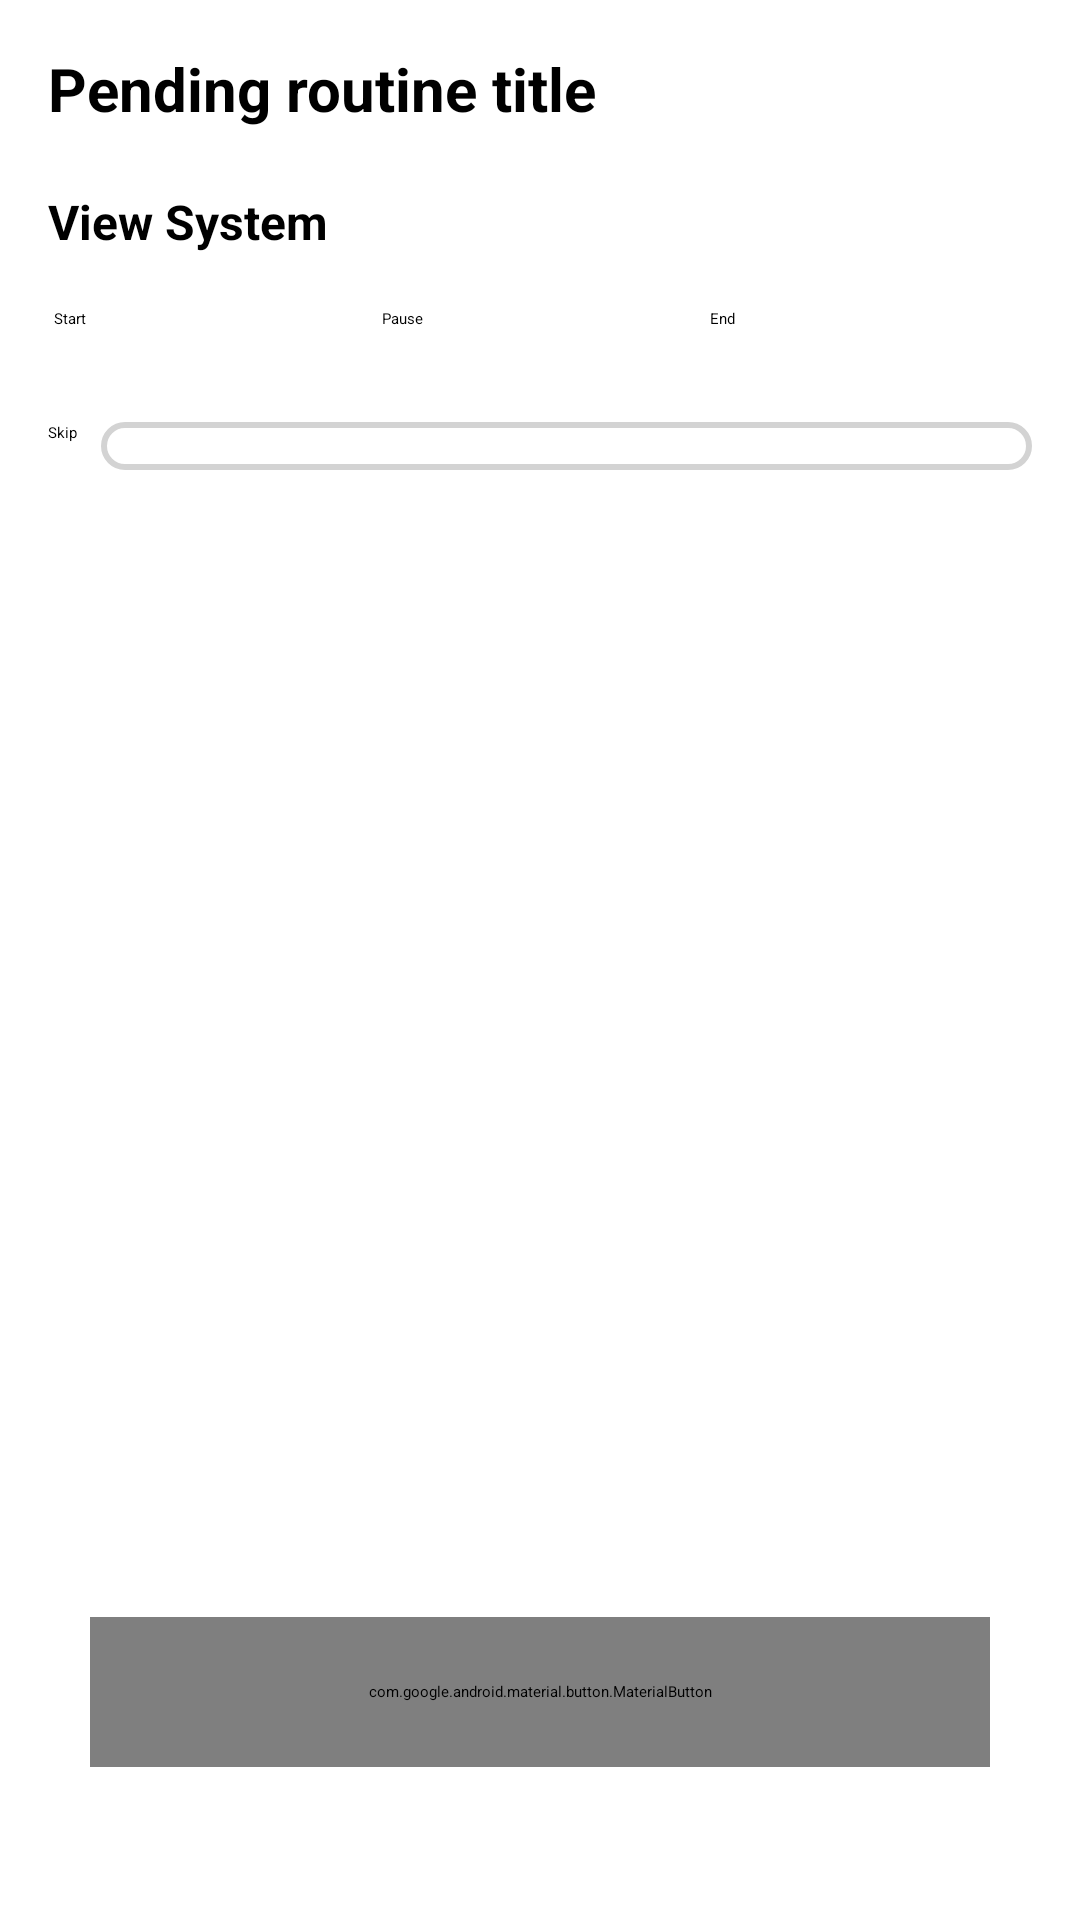

The Android layout XML behind this screen, and the referenced resources:
<!-- AndroidManifest.xml: application theme Theme.MyApplication -->
<!-- res/layout/work_details.xml -->
<?xml version="1.0" encoding="utf-8"?>
<androidx.constraintlayout.widget.ConstraintLayout xmlns:android="http://schemas.android.com/apk/res/android"
    xmlns:app="http://schemas.android.com/apk/res-auto"
    android:layout_width="match_parent"
    android:layout_height="match_parent">

    <androidx.appcompat.widget.Toolbar
        android:id="@+id/toolbar"
        android:layout_width="match_parent"
        android:layout_height="?actionBarSize"
        android:visibility="gone"
        app:layout_constraintTop_toTopOf="parent"
        app:layout_constraintEnd_toEndOf="parent"
        app:layout_constraintStart_toStartOf="parent"
        />

    <TextView
        android:id="@+id/title"
        android:layout_width="match_parent"
        android:layout_height="wrap_content"
        android:layout_margin="16dp"
        android:text="Pending routine title"
        android:textSize="20sp"
        android:textStyle="bold"
        app:layout_constraintTop_toBottomOf="@id/toolbar"
        app:layout_constraintEnd_toEndOf="parent"
        app:layout_constraintStart_toStartOf="parent"
        />

    <TextView
        android:id="@+id/view_system"
        android:layout_width="match_parent"
        android:layout_height="wrap_content"
        android:text="View System"
        android:textSize="16dp"
        android:textStyle="bold"
        android:layout_marginStart="16dp"
        android:layout_marginTop="20dp"
        app:layout_constraintTop_toBottomOf="@+id/title"
        app:layout_constraintEnd_toEndOf="parent"
        app:layout_constraintStart_toStartOf="parent"
        />

    <LinearLayout
        android:id="@+id/line"
        android:layout_width="match_parent"
        android:layout_height="wrap_content"
        android:layout_margin="16dp"
        app:layout_constraintTop_toBottomOf="@+id/view_system"
        app:layout_constraintEnd_toEndOf="parent"
        app:layout_constraintStart_toStartOf="parent">

        <androidx.appcompat.widget.AppCompatButton
        android:layout_margin="2dp"
        android:layout_width="0dp"
        android:layout_height="wrap_content"
        android:id="@+id/btnStart"
        android:text="Start"
        android:layout_weight="1"/>

        <androidx.appcompat.widget.AppCompatButton
            android:layout_margin="2dp"
            android:layout_width="0dp"
            android:layout_height="wrap_content"
            android:id="@+id/btnPause"
            android:text="Pause"
            android:layout_weight="1"/>

        <androidx.appcompat.widget.AppCompatButton
            android:layout_margin="2dp"
            android:layout_width="0dp"
            android:layout_height="wrap_content"
            android:id="@+id/btnStop"
            android:text="End"
            android:layout_weight="1"/>
    </LinearLayout>

    <LinearLayout
        android:id="@+id/linear"
        android:layout_width="match_parent"
        android:layout_height="wrap_content"
        app:layout_constraintTop_toBottomOf="@+id/line"
        app:layout_constraintEnd_toEndOf="parent"
        app:layout_constraintStart_toStartOf="parent"
        android:orientation="vertical">

        <TextView
            android:id="@+id/txt_start_time"
            android:layout_width="match_parent"
            android:layout_height="wrap_content"/>

        <TextView
            android:id="@+id/txt_end_time"
            android:layout_width="match_parent"
            android:layout_height="wrap_content"/>

        <TextView
            android:id="@+id/txt_duration"
            android:layout_width="match_parent"
            android:layout_height="wrap_content"/>

    </LinearLayout>

    <LinearLayout
        android:id="@+id/linear1"
        android:layout_width="match_parent"
        android:layout_height="wrap_content"
        android:layout_marginTop="8dp"
        android:layout_marginStart="16dp"
        app:layout_constraintTop_toBottomOf="@+id/linear"
        app:layout_constraintEnd_toEndOf="parent"
        app:layout_constraintStart_toStartOf="parent"
        android:orientation="horizontal"
        >
        <androidx.appcompat.widget.AppCompatButton
            android:layout_width="wrap_content"
            android:layout_height="wrap_content"
            android:text="Skip"
            android:id="@+id/btnSkip"/>

        <Spinner
            android:layout_width="match_parent"
            android:layout_height="wrap_content"
            android:layout_marginEnd="16dp"
            android:layout_marginStart="8dp"
            android:id="@+id/edtReson"
            android:background="@drawable/edit_text_box"/>

    </LinearLayout>

    <com.google.android.material.button.MaterialButton
        android:id="@+id/subbutton"
        android:layout_width="match_parent"
        android:layout_height="50dp"
        app:layout_constraintBottom_toBottomOf="parent"
        app:layout_constraintEnd_toEndOf="parent"
        app:layout_constraintHorizontal_bias="1.0"
        app:layout_constraintStart_toStartOf="parent"
        app:layout_constraintTop_toBottomOf="@id/linear1"
        android:layout_marginLeft="30dp"
        android:layout_marginRight="30dp"
        android:text="SUBMIT"
        app:layout_constraintVertical_bias="0.882" />

</androidx.constraintlayout.widget.ConstraintLayout>
<!-- resources referenced by this layout -->
<resources>
  <!-- drawable edit_text_box (drawable) -->
  <shape xmlns:android="http://schemas.android.com/apk/res/android">
      <solid android:color="#FFFFFF"/> 
      <corners android:radius="8dp"/> 
      <stroke android:color="#d3d3d3" android:width="2dp"/> 
      <padding
          android:left="8dp"
          android:top="8dp"
          android:right="8dp"
          android:bottom="8dp"/> 
  </shape>
</resources>
